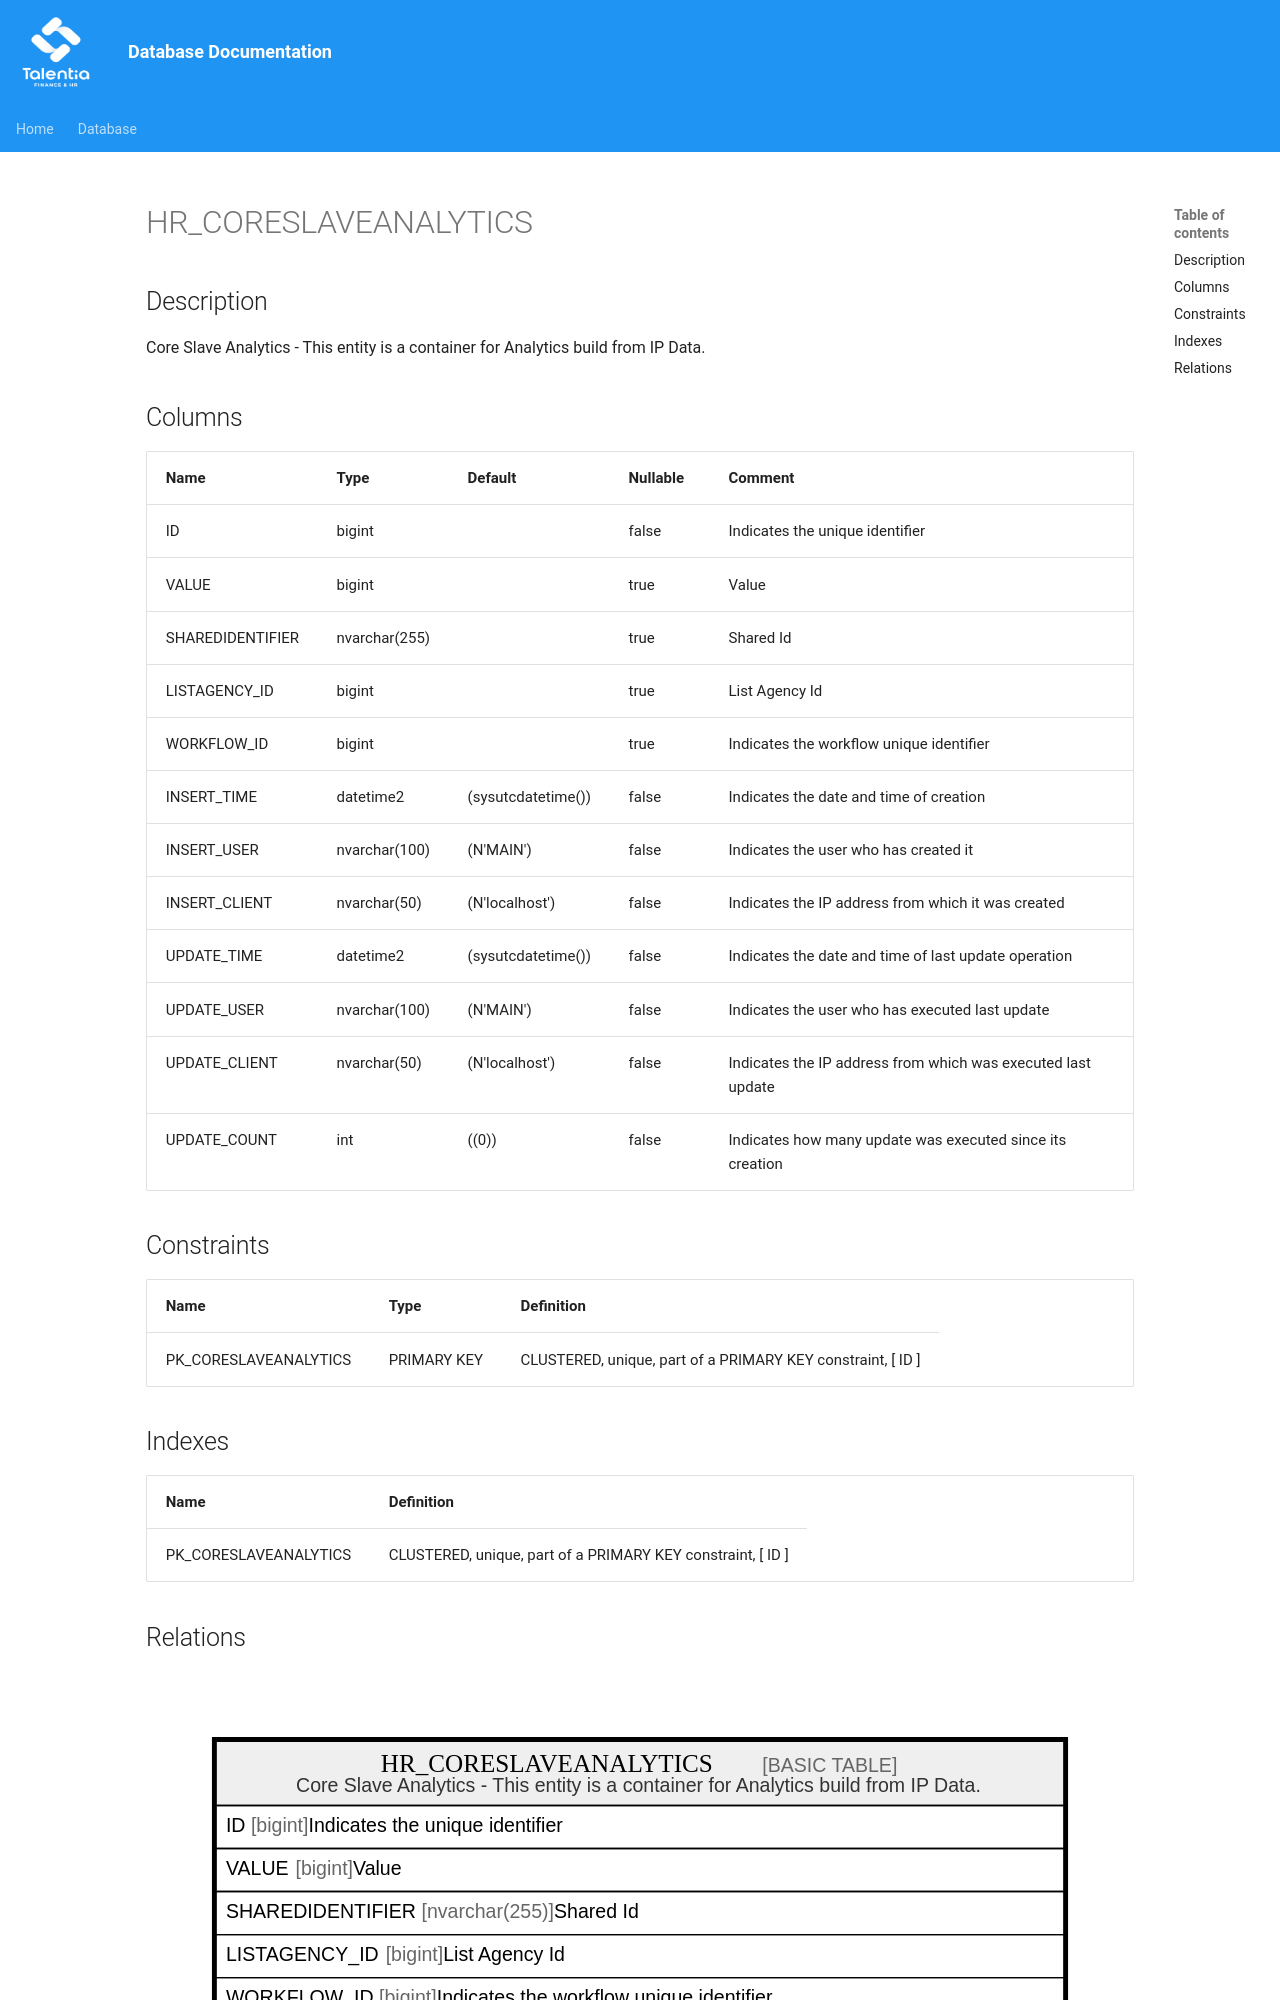

repository: giovanniporcelli/documentazione-db · page: schema/HR_CORESLAVEANALYTICS/index.html · generator: mkdocs

# HR_CORESLAVEANALYTICS

## Description

Core Slave Analytics - This entity is a container for Analytics build from IP Data.  


## Columns

| Name | Type | Default | Nullable | Comment |
| ---- | ---- | ------- | -------- | ------- |
| ID | bigint |  | false | Indicates the unique identifier |
| VALUE | bigint |  | true | Value |
| SHAREDIDENTIFIER | nvarchar(255) |  | true | Shared Id |
| LISTAGENCY_ID | bigint |  | true | List Agency Id |
| WORKFLOW_ID | bigint |  | true | Indicates the workflow unique identifier |
| INSERT_TIME | datetime2 | (sysutcdatetime()) | false | Indicates the date and time of creation |
| INSERT_USER | nvarchar(100) | (N'MAIN') | false | Indicates the user who has created it |
| INSERT_CLIENT | nvarchar(50) | (N'localhost') | false | Indicates the IP address from which it was created |
| UPDATE_TIME | datetime2 | (sysutcdatetime()) | false | Indicates the date and time of last update operation |
| UPDATE_USER | nvarchar(100) | (N'MAIN') | false | Indicates the user who has executed last update |
| UPDATE_CLIENT | nvarchar(50) | (N'localhost') | false | Indicates the IP address from which was executed last update |
| UPDATE_COUNT | int | ((0)) | false | Indicates how many update was executed since its creation |
